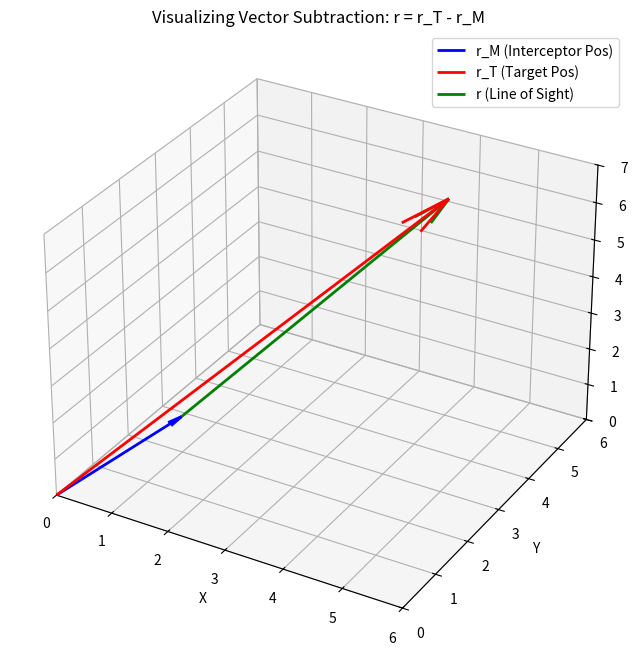

Recreate this plot in Python.
import matplotlib.pyplot as plt
import numpy as np

# --- 1. SETUP THE VECTORS ---
# Let's define arbitrary points in 3D space
# M = Interceptor Position (x, y, z)
r_M = np.array([1, 2, 1]) 

# T = Target Position (x, y, z)
r_T = np.array([4, 5, 6])

# r = The Relative Vector (Line of Sight)
# The Math: Target - Interceptor
r_rel = r_T - r_M 

# --- 2. SETUP THE 3D PLOT ---
fig = plt.figure(figsize=(10, 8))
ax = fig.add_subplot(111, projection='3d')

# Set the coordinate limits so everything fits nicely
ax.set_xlim([0, 6])
ax.set_ylim([0, 6])
ax.set_zlim([0, 7])
ax.set_xlabel('X')
ax.set_ylabel('Y')
ax.set_zlabel('Z')
ax.set_title('Visualizing Vector Subtraction: r = r_T - r_M')

# Origin point (0,0,0) for reference
origin = np.array([0, 0, 0])

# --- 3. DRAW THE VECTORS ---

# Function to help draw vectors (arrows) easily
def plot_vector(start, vector, color, label):
    # quiver(x, y, z, u, v, w) -> draws arrow from (x,y,z) with direction (u,v,w)
    ax.quiver(
        start[0], start[1], start[2], # Start point
        vector[0], vector[1], vector[2], # Direction components
        color=color, arrow_length_ratio=0.1, linewidth=2, label=label
    )

# Vector 1: Origin -> Interceptor (r_M)
# "Where is the Interceptor relative to the world origin?"
plot_vector(origin, r_M, 'blue', 'r_M (Interceptor Pos)')

# Vector 2: Origin -> Target (r_T)
# "Where is the Target relative to the world origin?"
plot_vector(origin, r_T, 'red', 'r_T (Target Pos)')

# Vector 3: Interceptor -> Target (r)
# "Where is the Target relative to the Interceptor?"
# NOTICE: We start this arrow at r_M, not at the origin!
plot_vector(r_M, r_rel, 'green', 'r (Line of Sight)')

# --- 4. FINISH UP ---
# Add a legend to explain the colors
ax.legend()

# Show the interactive plot
plt.show()